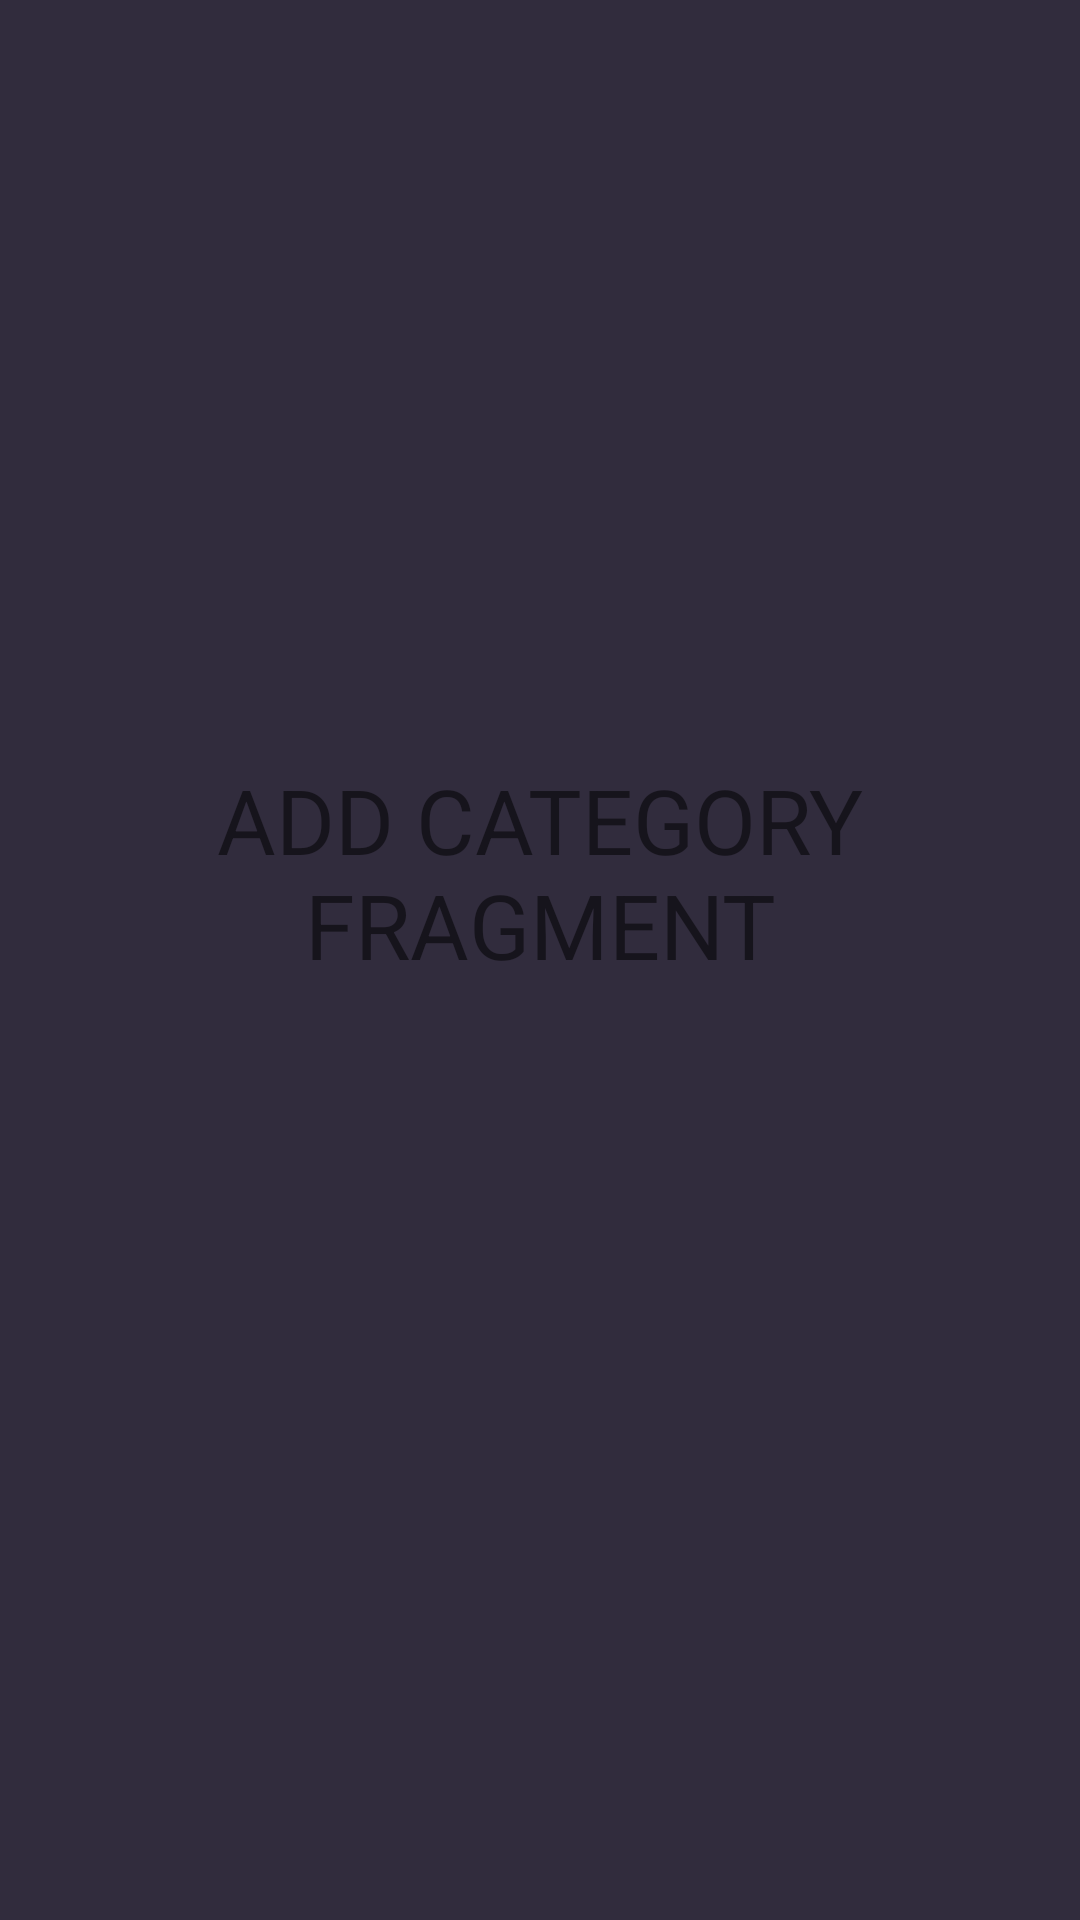

Produce the Android XML layout that renders to this screen, including the resource entries it uses.
<!-- AndroidManifest.xml: application theme AppTheme -->
<!-- res/layout/fragment_add_category.xml -->
<?xml version="1.0" encoding="utf-8"?>
<FrameLayout xmlns:android="http://schemas.android.com/apk/res/android"
    xmlns:tools="http://schemas.android.com/tools"
    android:layout_width="match_parent"
    android:layout_height="match_parent"
    tools:context=".fragment.AddCategoryFragment">

    <TextView
        android:layout_width="match_parent"
        android:layout_height="wrap_content"
        android:textSize="30sp"
        android:gravity="center"
        android:layout_marginTop="253dp"
        android:text="ADD CATEGORY FRAGMENT" />

</FrameLayout>
<!-- resources referenced by this layout -->
<resources>
  <style name="AppTheme" parent="Theme.AppCompat.Light.NoActionBar">
          <item name="android:colorBackground">@color/background_material_light</item>
          <item name="android:statusBarColor">?android:attr/colorBackground</item>
          <item name="android:textColorPrimary">@color/text_color_primary</item>
          <item name="android:textColorSecondary">@color/text_color_primary</item>
          <item name="android:navigationBarColor">@color/colorPrimaryDark</item>
      </style>
  <color name="background_material_light">#312c3d</color>
  <color name="text_color_primary">#ddffffff</color>
  <color name="colorPrimaryDark">#2d283a</color>
</resources>
